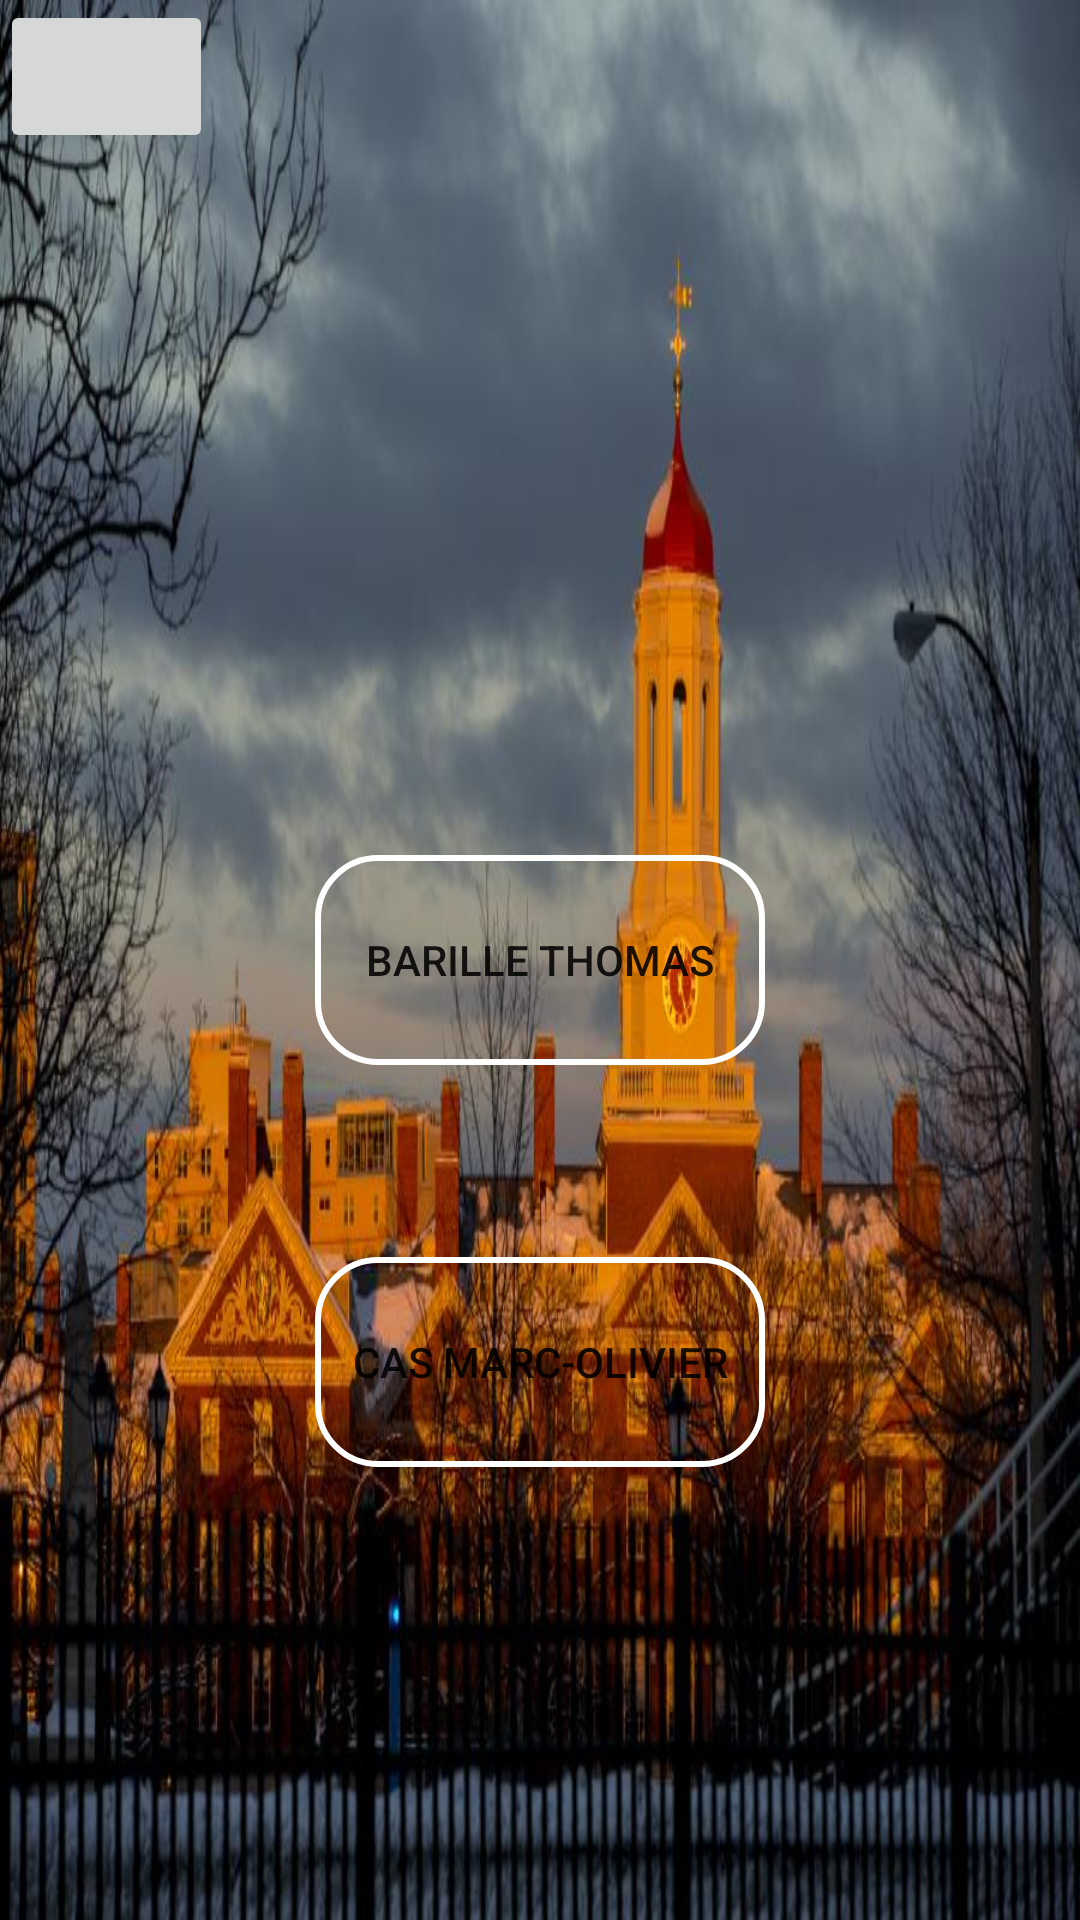

The Android layout XML behind this screen, and the referenced resources:
<!-- AndroidManifest.xml: application theme Theme.DevMobileBarilleCas -->
<!-- res/layout/activity_info.xml -->
<?xml version="1.0" encoding="utf-8"?>
<RelativeLayout xmlns:android="http://schemas.android.com/apk/res/android"
    xmlns:tools="http://schemas.android.com/tools"
    android:layout_width="match_parent"
    android:layout_height="match_parent"
    android:orientation="vertical">

    <ImageView
        android:id="@+id/harvard_background"
        android:layout_width="match_parent"
        android:layout_height="match_parent"
        android:src="@drawable/harvard_background"
        android:scaleType="fitXY"
        android:adjustViewBounds="true" />

    <include
        layout="@layout/header_layout" />

    <Button
        android:id="@+id/buttonBarilleThomas"
        android:text="BARILLE Thomas"
        android:layout_width="150dp"
        android:layout_height="70dp"
        android:layout_centerHorizontal="true"
        android:layout_centerVertical="true"
        android:background="@drawable/rounded_button"/>

    <Button
        android:id="@+id/buttonCasMarcOlivier"
        android:layout_below="@id/buttonBarilleThomas"
        android:layout_width="150dp"
        android:layout_height="70dp"
        android:layout_marginTop="64dp"
        android:layout_centerHorizontal="true"
        android:layout_centerVertical="true"
        android:background="@drawable/rounded_button"
        android:text="CAS Marc-Olivier"/>

</RelativeLayout>
<!-- res/layout/header_layout.xml (included above) -->
<?xml version="1.0" encoding="utf-8"?>
<androidx.constraintlayout.widget.ConstraintLayout xmlns:android="http://schemas.android.com/apk/res/android"
    xmlns:tools="http://schemas.android.com/tools"
    android:layout_width="match_parent"
    android:layout_height="48dp"
    xmlns:app="http://schemas.android.com/apk/res-auto">

    <ImageButton
        android:id="@+id/back_button"
        android:layout_width="71dp"
        android:layout_height="51dp"
        android:scaleType="centerInside"
        android:src="@drawable/back_arrow"
        android:textColor="@android:color/holo_red_dark"
        app:layout_constraintBottom_toBottomOf="parent"
        app:layout_constraintStart_toStartOf="parent"
        app:layout_constraintTop_toTopOf="parent"
        app:layout_constraintVertical_bias="0.0"
        android:contentDescription="Back icon"/>

    <TextView
        android:id="@+id/textViewTitle"
        android:layout_width="match_parent"
        android:layout_height="60dp"
        android:gravity="center"
        android:text=""
        android:textColor="@color/white"
        android:textSize="20sp"
        android:textStyle="bold"
        tools:ignore="MissingConstraints"
        tools:layout_editor_absoluteX="-26dp"
        tools:layout_editor_absoluteY="0dp" />

</androidx.constraintlayout.widget.ConstraintLayout>
<!-- resources referenced by this layout -->
<resources>
  <!-- drawable harvard_background: jpg bitmap (drawable, 91943 bytes) -->
  <!-- drawable rounded_button (drawable) -->
  <?xml version="1.0" encoding="utf-8"?>
  <selector xmlns:android="http://schemas.android.com/apk/res/android">
      <item>
          <shape android:shape="rectangle">
              <corners android:radius="20dp"/>
              <solid android:color="@color/orange"/>
              <stroke android:width="2dp" android:color="@color/white"/>
          </shape>
      </item>
  </selector>
  <style name="Theme.DevMobileBarilleCas" parent="Theme.MaterialComponents.DayNight.DarkActionBar">
          
          <item name="colorPrimary">@color/purple_500</item>
          <item name="colorPrimaryVariant">@color/purple_700</item>
          <item name="colorOnPrimary">@color/white</item>
          
          <item name="colorSecondary">@color/teal_200</item>
          <item name="colorSecondaryVariant">@color/teal_700</item>
          <item name="colorOnSecondary">@color/black</item>
          
          <item name="android:statusBarColor">?attr/colorPrimaryVariant</item>
          
          <item name="android:windowBackground">@android:color/transparent</item>
          <item name="android:windowNoTitle">true</item>
      </style>
  <!-- not gathered from this repository: default colours our renderer supplied (Android Studio template values) -->
  <color name="purple_500">#FF6200EE</color>
  <color name="purple_700">#FF3700B3</color>
  <color name="teal_200">#FF03DAC5</color>
  <color name="teal_700">#FF018786</color>
  <color name="black">#FF000000</color>
  <color name="white">#FFFFFFFF</color>
</resources>
